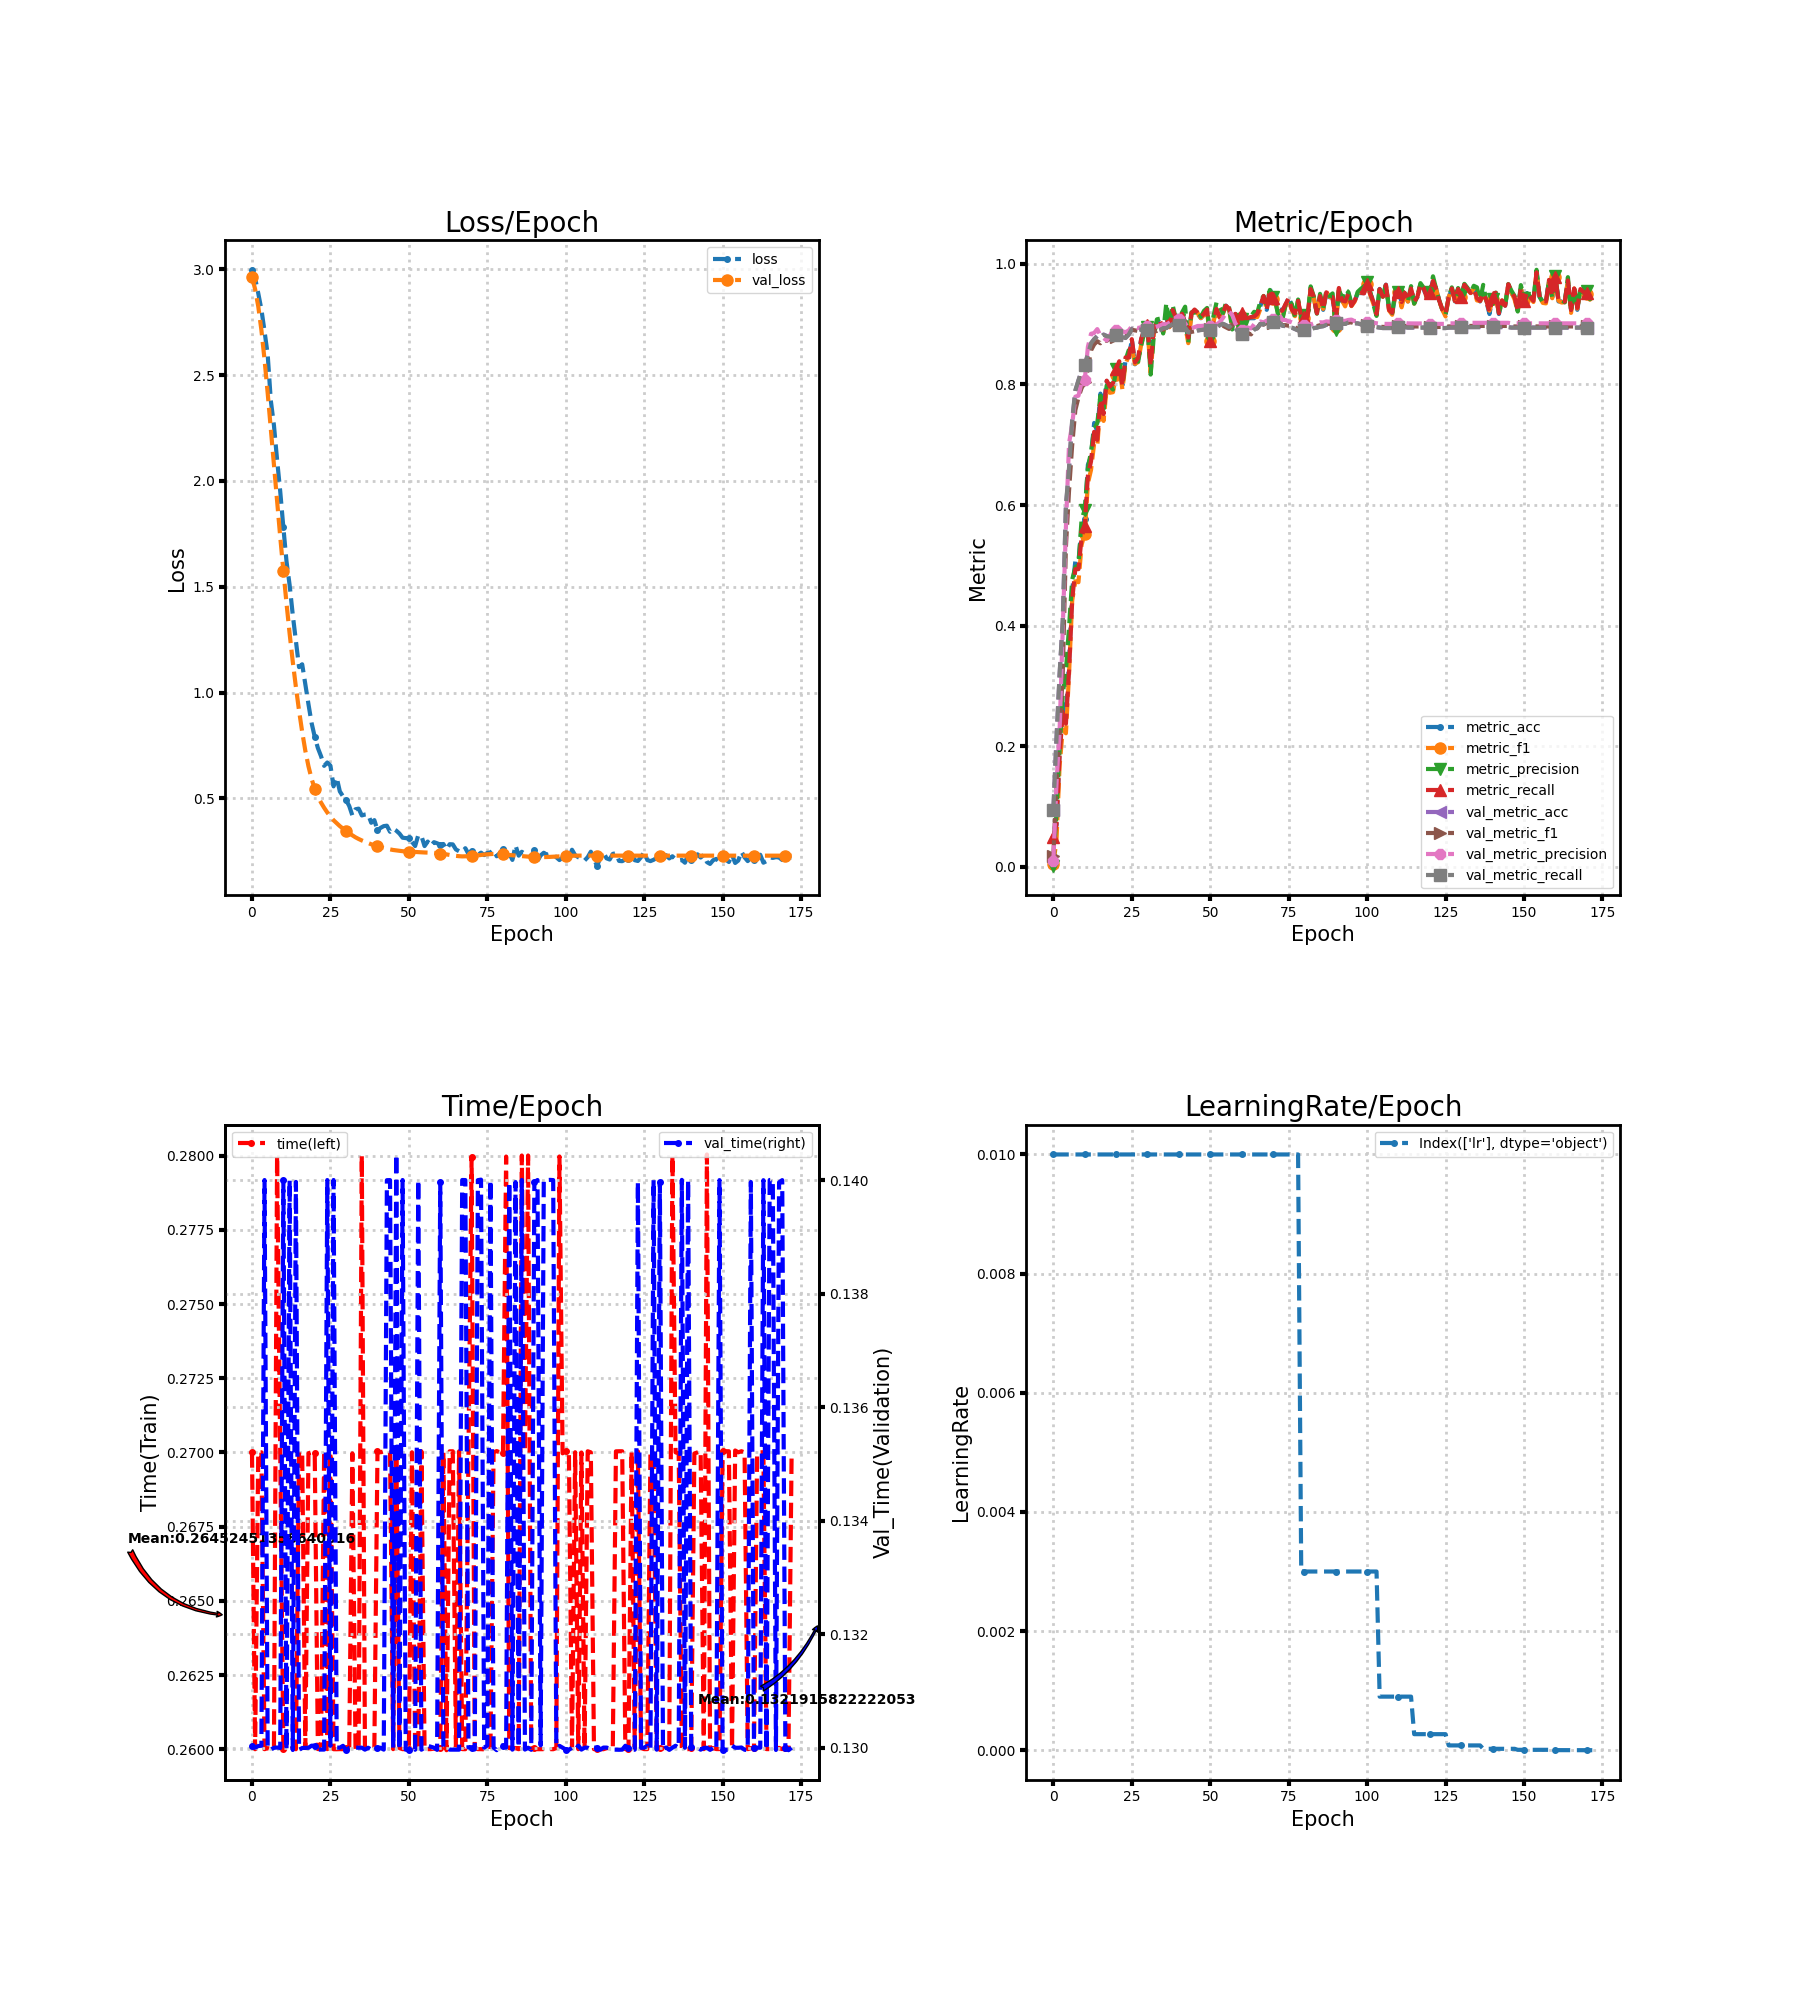

Data behind this chart, as committed beside it:
loss, metric_acc, metric_f1, metric_precision, metric_recall, time, lr, val_loss, val_metric_acc, val_metric_f1, val_metric_precision, val_metric_recall, val_time
2.997, 0.04861, 0.004636, 0.002431, 0.05, 0.27, 0.01, 2.965, 0.09491, 0.01892, 0.01065, 0.09462, 0.13
2.958, 0.06944, 0.04513, 0.09186, 0.07054, 0.26, 0.01, 2.905, 0.2122, 0.1405, 0.1392, 0.2134, 0.13
2.886, 0.1944, 0.1688, 0.1964, 0.1857, 0.27, 0.01, 2.824, 0.3194, 0.2184, 0.2285, 0.3215, 0.13
2.81, 0.2708, 0.2279, 0.2868, 0.2571, 0.27, 0.01, 2.713, 0.4074, 0.3228, 0.3944, 0.4096, 0.13
2.707, 0.25, 0.2217, 0.3257, 0.2375, 0.26, 0.01, 2.573, 0.5972, 0.5307, 0.5635, 0.5998, 0.14
2.597, 0.3403, 0.3202, 0.3978, 0.3259, 0.26, 0.01, 2.415, 0.6597, 0.6241, 0.7024, 0.6625, 0.13
2.38, 0.4583, 0.4416, 0.4765, 0.4429, 0.26, 0.01, 2.248, 0.7384, 0.6996, 0.7334, 0.7411, 0.13
2.262, 0.5069, 0.4736, 0.4968, 0.4938, 0.26, 0.01, 2.076, 0.7886, 0.7574, 0.7797, 0.7903, 0.13
2.1, 0.5069, 0.4721, 0.5006, 0.4938, 0.28, 0.01, 1.905, 0.8063, 0.7784, 0.7813, 0.807, 0.13
1.951, 0.5625, 0.5342, 0.5765, 0.5464, 0.27, 0.01, 1.736, 0.8225, 0.7939, 0.8032, 0.8228, 0.13
1.78, 0.5764, 0.5524, 0.5919, 0.5661, 0.26, 0.01, 1.576, 0.8326, 0.8033, 0.8069, 0.8327, 0.14
1.62, 0.6667, 0.6358, 0.6611, 0.6482, 0.26, 0.01, 1.422, 0.8495, 0.8255, 0.8621, 0.8497, 0.13
1.508, 0.6806, 0.6582, 0.6883, 0.6723, 0.26, 0.01, 1.278, 0.8681, 0.8564, 0.8839, 0.868, 0.14
1.367, 0.7361, 0.7021, 0.7261, 0.7214, 0.26, 0.01, 1.146, 0.875, 0.8663, 0.8852, 0.8749, 0.13
1.245, 0.7222, 0.6983, 0.7359, 0.708, 0.26, 0.01, 1.026, 0.8804, 0.8716, 0.8917, 0.8801, 0.14
1.12, 0.7847, 0.7652, 0.7812, 0.775, 0.27, 0.01, 0.9149, 0.8781, 0.8682, 0.8809, 0.8777, 0.13
1.134, 0.7639, 0.7395, 0.759, 0.7509, 0.27, 0.01, 0.8144, 0.8827, 0.8741, 0.877, 0.8823, 0.13
1.038, 0.8056, 0.7947, 0.7983, 0.8063, 0.26, 0.01, 0.7256, 0.8804, 0.8722, 0.8729, 0.8799, 0.13
0.9452, 0.7917, 0.7861, 0.801, 0.7964, 0.27, 0.01, 0.6518, 0.8796, 0.8758, 0.881, 0.8791, 0.13
0.8562, 0.7986, 0.7871, 0.7915, 0.8018, 0.27, 0.01, 0.5926, 0.8827, 0.8803, 0.8891, 0.8822, 0.13
0.791, 0.8264, 0.8155, 0.8253, 0.825, 0.27, 0.01, 0.5452, 0.8819, 0.8789, 0.8896, 0.8814, 0.13
0.7382, 0.8333, 0.8311, 0.8343, 0.8384, 0.26, 0.01, 0.5092, 0.8835, 0.8817, 0.8931, 0.8829, 0.13
0.6998, 0.7986, 0.7915, 0.7994, 0.7973, 0.26, 0.01, 0.4804, 0.8789, 0.8789, 0.8878, 0.8783, 0.13
0.6539, 0.8403, 0.8337, 0.8402, 0.8446, 0.27, 0.01, 0.4558, 0.8773, 0.8793, 0.8866, 0.8769, 0.13
0.6698, 0.8403, 0.847, 0.8564, 0.8446, 0.26, 0.01, 0.4336, 0.8827, 0.8839, 0.8893, 0.8825, 0.14
0.655, 0.875, 0.8621, 0.8589, 0.875, 0.27, 0.01, 0.4141, 0.892, 0.8905, 0.8963, 0.8919, 0.13
0.5569, 0.8333, 0.834, 0.8429, 0.8366, 0.26, 0.01, 0.397, 0.8927, 0.8897, 0.8948, 0.8926, 0.14
0.5986, 0.8403, 0.837, 0.8376, 0.8438, 0.26, 0.01, 0.3827, 0.8912, 0.8887, 0.8934, 0.891, 0.13
0.5331, 0.875, 0.8664, 0.8643, 0.8759, 0.26, 0.01, 0.3693, 0.8912, 0.8899, 0.8949, 0.8909, 0.13
0.5101, 0.8889, 0.8864, 0.8865, 0.8902, 0.26, 0.01, 0.3571, 0.8866, 0.8854, 0.89, 0.8862, 0.13
0.4919, 0.8958, 0.8943, 0.895, 0.8982, 0.26, 0.01, 0.3456, 0.8904, 0.8895, 0.8963, 0.89, 0.13
0.4642, 0.8333, 0.8189, 0.8163, 0.8304, 0.26, 0.01, 0.335, 0.8897, 0.8879, 0.8947, 0.8892, 0.13
0.4192, 0.8889, 0.8836, 0.8793, 0.892, 0.27, 0.01, 0.3253, 0.8889, 0.8874, 0.8946, 0.8884, 0.13
0.4488, 0.9028, 0.9035, 0.9079, 0.9036, 0.26, 0.01, 0.3162, 0.8889, 0.8887, 0.8959, 0.8885, 0.13
0.4518, 0.9097, 0.9042, 0.909, 0.9054, 0.26, 0.01, 0.3084, 0.8904, 0.8912, 0.8976, 0.89, 0.13
0.4197, 0.8889, 0.8859, 0.8844, 0.8911, 0.28, 0.01, 0.3014, 0.8935, 0.8947, 0.9001, 0.8932, 0.13
0.4237, 0.9097, 0.9044, 0.935, 0.9098, 0.26, 0.01, 0.2954, 0.8935, 0.8944, 0.8992, 0.8933, 0.13
0.4256, 0.8958, 0.8948, 0.8948, 0.8964, 0.26, 0.01, 0.2895, 0.8974, 0.8971, 0.9023, 0.8972, 0.13
0.3849, 0.9236, 0.9229, 0.9318, 0.9232, 0.26, 0.01, 0.2835, 0.8997, 0.8985, 0.9051, 0.8996, 0.13
0.3975, 0.9097, 0.9087, 0.9094, 0.9116, 0.26, 0.01, 0.2782, 0.902, 0.9027, 0.9108, 0.9019, 0.13
0.3491, 0.9028, 0.8992, 0.9064, 0.9036, 0.27, 0.01, 0.2735, 0.8989, 0.9009, 0.9092, 0.8987, 0.13
0.361, 0.9167, 0.9152, 0.9191, 0.917, 0.27, 0.01, 0.2695, 0.8935, 0.8953, 0.903, 0.8932, 0.13
0.3692, 0.9028, 0.8976, 0.9289, 0.9027, 0.27, 0.01, 0.2659, 0.8943, 0.8967, 0.9014, 0.894, 0.13
0.3712, 0.875, 0.8684, 0.8697, 0.8777, 0.27, 0.01, 0.2624, 0.8866, 0.8878, 0.8928, 0.8862, 0.14
0.3424, 0.9167, 0.9149, 0.9195, 0.9179, 0.27, 0.01, 0.2593, 0.8866, 0.8871, 0.8932, 0.8862, 0.14
0.3569, 0.9236, 0.9204, 0.9189, 0.9241, 0.26, 0.01, 0.2564, 0.8881, 0.888, 0.8948, 0.8877, 0.13
0.3476, 0.9167, 0.9179, 0.9254, 0.9187, 0.27, 0.01, 0.2543, 0.8897, 0.8895, 0.8969, 0.8892, 0.1405
0.334, 0.9097, 0.9099, 0.9118, 0.9116, 0.26, 0.01, 0.2523, 0.8904, 0.8907, 0.8969, 0.89, 0.13
0.3144, 0.9167, 0.9148, 0.9219, 0.917, 0.26, 0.01, 0.2506, 0.8912, 0.8919, 0.8973, 0.8909, 0.14
0.3125, 0.9236, 0.9226, 0.9267, 0.9241, 0.26, 0.01, 0.2495, 0.8904, 0.8914, 0.8961, 0.8901, 0.13
0.3131, 0.875, 0.8712, 0.8757, 0.8723, 0.26, 0.01, 0.2487, 0.8912, 0.8924, 0.8969, 0.8909, 0.13
0.2949, 0.9028, 0.9022, 0.9125, 0.9027, 0.27, 0.01, 0.2478, 0.8927, 0.8938, 0.8979, 0.8925, 0.13
0.2751, 0.9236, 0.9254, 0.9359, 0.925, 0.26, 0.01, 0.247, 0.8943, 0.8948, 0.8991, 0.8941, 0.13
0.3264, 0.9097, 0.9105, 0.9285, 0.9116, 0.26, 0.01, 0.2458, 0.8981, 0.8965, 0.9032, 0.8981, 0.14
0.3232, 0.9167, 0.9167, 0.918, 0.9179, 0.27, 0.01, 0.2448, 0.9005, 0.8973, 0.9099, 0.9005, 0.13
0.275, 0.9306, 0.93, 0.935, 0.9304, 0.26, 0.01, 0.2446, 0.8981, 0.8946, 0.918, 0.8982, 0.13
0.2963, 0.9236, 0.9239, 0.9277, 0.9259, 0.26, 0.01, 0.2442, 0.8951, 0.892, 0.9207, 0.8951, 0.13
0.2747, 0.9097, 0.8965, 0.8911, 0.9089, 0.26, 0.01, 0.2442, 0.8997, 0.8991, 0.915, 0.8997, 0.13
0.2934, 0.9167, 0.9128, 0.9208, 0.917, 0.26, 0.01, 0.243, 0.8935, 0.8943, 0.9011, 0.8934, 0.13
0.2881, 0.8958, 0.8953, 0.8965, 0.8973, 0.26, 0.01, 0.2415, 0.8873, 0.8891, 0.8943, 0.8871, 0.13
... 113 more rows
